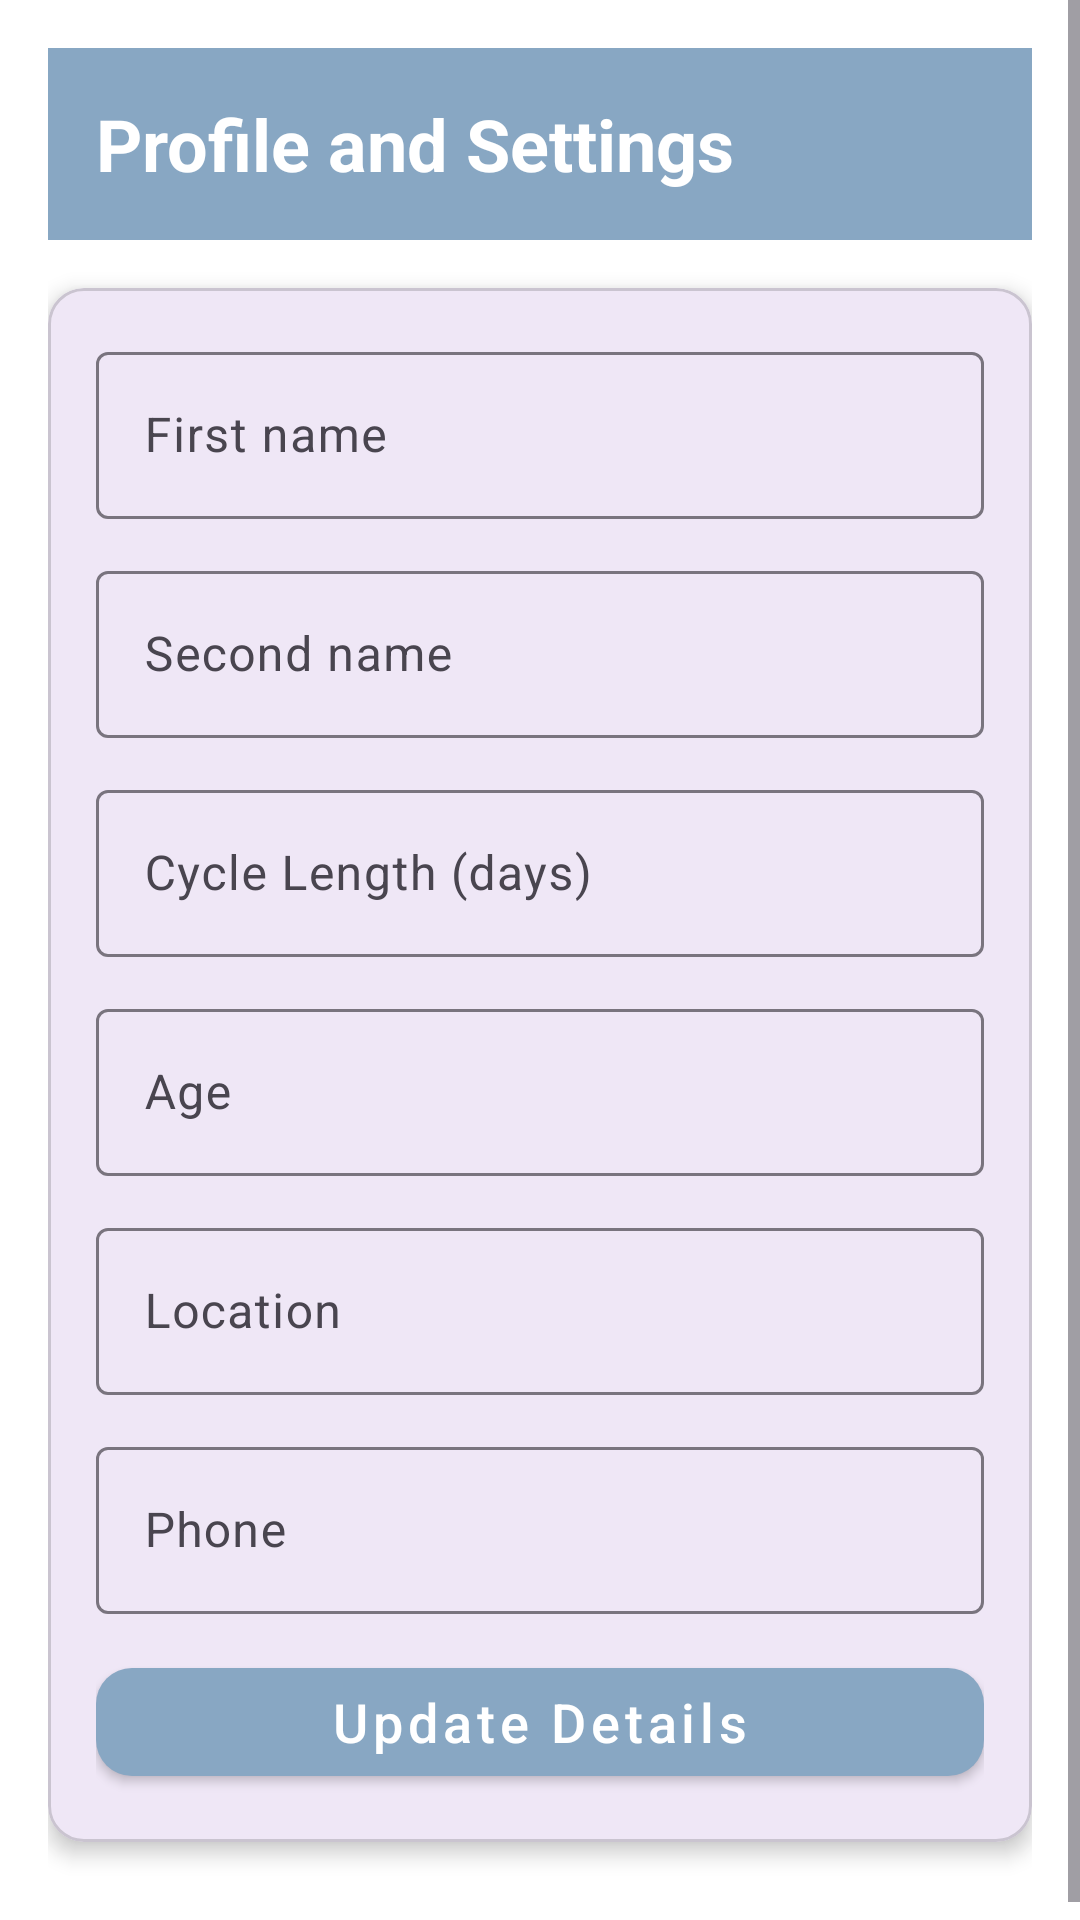

Layout XML and referenced resources for this Android screen:
<!-- AndroidManifest.xml: application theme Theme.FlowSense -->
<!-- res/layout/activity_my_details.xml -->
<?xml version="1.0" encoding="utf-8"?>
<ScrollView xmlns:android="http://schemas.android.com/apk/res/android"
    xmlns:app="http://schemas.android.com/apk/res-auto"
    xmlns:tools="http://schemas.android.com/tools"
    android:id="@+id/main"
    android:layout_width="match_parent"
    android:layout_height="match_parent"
    android:background="@color/white"
    tools:context=".MyDetails">

    <LinearLayout
        android:layout_width="match_parent"
        android:layout_height="wrap_content"
        android:orientation="vertical"
        android:padding="16dp">

        

        
        <androidx.appcompat.widget.Toolbar
            android:id="@+id/toolbar"
            android:layout_width="match_parent"
            android:layout_height="?attr/actionBarSize"
            android:background="@color/blue"
            android:theme="@style/ThemeOverlay.AppCompat.Dark.ActionBar"
            app:popupTheme="@style/ThemeOverlay.AppCompat.Light">

            
            <TextView
                android:id="@+id/tv_toolbar_name"
                android:layout_width="wrap_content"
                android:layout_height="match_parent"
                android:gravity="center_vertical"
                android:text="Profile and Settings"
                android:textColor="@color/white"
                android:textSize="24sp"
                android:textStyle="bold"
                android:layout_gravity="start"/>


        </androidx.appcompat.widget.Toolbar>

        
        <com.google.android.material.card.MaterialCardView
            android:layout_width="match_parent"
            android:layout_height="wrap_content"
            app:cardCornerRadius="12dp"
            android:layout_marginTop="16dp"
            app:cardElevation="4dp"

            android:layout_marginBottom="16dp">

            <LinearLayout
                android:layout_width="match_parent"
                android:layout_height="wrap_content"
                android:orientation="vertical"
                android:padding="16dp">

                
                <com.google.android.material.textfield.TextInputLayout
                    android:layout_width="match_parent"
                    android:layout_height="wrap_content"
                    android:hint="First name">

                    <com.google.android.material.textfield.TextInputEditText
                        android:id="@+id/input_fname"
                        android:layout_width="match_parent"
                        android:layout_height="wrap_content"
                        android:inputType="textPersonName"/>
                </com.google.android.material.textfield.TextInputLayout>
                
                <com.google.android.material.textfield.TextInputLayout
                    android:layout_width="match_parent"
                    android:layout_height="wrap_content"
                    android:layout_marginTop="12dp"
                    android:hint="Second name">

                    <com.google.android.material.textfield.TextInputEditText
                        android:id="@+id/input_sname"
                        android:layout_width="match_parent"
                        android:layout_height="wrap_content"
                        android:inputType="textPersonName"/>
                </com.google.android.material.textfield.TextInputLayout>


                
                <com.google.android.material.textfield.TextInputLayout
                    android:layout_width="match_parent"
                    android:layout_height="wrap_content"
                    android:hint="Cycle Length (days)"
                    android:layout_marginTop="12dp">

                    <com.google.android.material.textfield.TextInputEditText
                        android:id="@+id/input_cycle_length"
                        android:layout_width="match_parent"
                        android:layout_height="wrap_content"
                        android:inputType="number"/>
                </com.google.android.material.textfield.TextInputLayout>

                
                <com.google.android.material.textfield.TextInputLayout
                    android:layout_width="match_parent"
                    android:layout_height="wrap_content"
                    android:hint="Age"
                    android:layout_marginTop="12dp">

                    <com.google.android.material.textfield.TextInputEditText
                        android:id="@+id/input_age"
                        android:layout_width="match_parent"
                        android:layout_height="wrap_content"
                        android:inputType="number"/>
                </com.google.android.material.textfield.TextInputLayout>

                
                <com.google.android.material.textfield.TextInputLayout
                    android:layout_width="match_parent"
                    android:layout_height="wrap_content"
                    android:hint="Location"
                    android:layout_marginTop="12dp">

                    <com.google.android.material.textfield.TextInputEditText
                        android:id="@+id/input_location"
                        android:layout_width="match_parent"
                        android:layout_height="wrap_content"
                        android:inputType="text"/>
                </com.google.android.material.textfield.TextInputLayout>

                
                <com.google.android.material.textfield.TextInputLayout
                    android:layout_width="match_parent"
                    android:layout_height="wrap_content"
                    android:hint="Phone"
                    android:layout_marginTop="12dp">

                    <com.google.android.material.textfield.TextInputEditText
                        android:id="@+id/input_phone"
                        android:layout_width="match_parent"
                        android:layout_height="wrap_content"
                        android:inputType="phone"/>
                </com.google.android.material.textfield.TextInputLayout>

                
                <com.google.android.material.button.MaterialButton
                    android:id="@+id/btn_save_profile"
                    style="@style/Widget.MaterialComponents.Button"
                    android:layout_width="match_parent"
                    android:layout_height="wrap_content"
                    android:text="Update Details"
                    android:textAllCaps="false"
                    android:textSize="18sp"
                    android:textColor="@color/white"
                    app:cornerRadius="12dp"
                    android:layout_marginTop="12dp"
                    app:backgroundTint="@color/blue"/>
            </LinearLayout>
        </com.google.android.material.card.MaterialCardView>

        
        <com.google.android.material.card.MaterialCardView
            android:layout_width="match_parent"
            android:layout_height="wrap_content"
            app:cardCornerRadius="12dp"
            app:cardElevation="4dp"
            android:visibility="gone"
            android:layout_marginBottom="24dp">

            <LinearLayout
                android:layout_width="match_parent"
                android:layout_height="wrap_content"
                android:orientation="vertical"
                android:padding="16dp">

                
                <com.google.android.material.textfield.TextInputLayout
                    android:layout_width="match_parent"
                    android:layout_height="wrap_content"
                    android:hint="Current Password">

                    <com.google.android.material.textfield.TextInputEditText
                        android:id="@+id/input_current_password"
                        android:layout_width="match_parent"
                        android:layout_height="wrap_content"
                        android:inputType="textPassword"/>
                </com.google.android.material.textfield.TextInputLayout>

                
                <com.google.android.material.textfield.TextInputLayout
                    android:layout_width="match_parent"
                    android:layout_height="wrap_content"
                    android:hint="New Password"
                    android:layout_marginTop="12dp">

                    <com.google.android.material.textfield.TextInputEditText
                        android:id="@+id/input_new_password"
                        android:layout_width="match_parent"
                        android:layout_height="wrap_content"
                        android:inputType="textPassword"/>
                </com.google.android.material.textfield.TextInputLayout>

                
                <com.google.android.material.textfield.TextInputLayout
                    android:layout_width="match_parent"
                    android:layout_height="wrap_content"
                    android:hint="Confirm Password"
                    android:layout_marginTop="12dp">

                    <com.google.android.material.textfield.TextInputEditText
                        android:id="@+id/input_confirm_password"
                        android:layout_width="match_parent"
                        android:layout_height="wrap_content"
                        android:inputType="textPassword"/>
                </com.google.android.material.textfield.TextInputLayout>
                
                <com.google.android.material.button.MaterialButton
                    android:id="@+id/btn_update_password"
                    style="@style/Widget.MaterialComponents.Button"
                    android:layout_width="match_parent"
                    android:layout_height="wrap_content"
                    android:text="Change Passwaord"
                    android:textAllCaps="false"
                    android:textSize="18sp"
                    android:textColor="@color/white"
                    app:cornerRadius="12dp"
                    android:layout_marginTop="12dp"
                    app:backgroundTint="@color/blue"/>
            </LinearLayout>
        </com.google.android.material.card.MaterialCardView>


    </LinearLayout>


</ScrollView>
<!-- resources referenced by this layout -->
<resources>
  <color name="blue">#88a7c3</color>
  <color name="white">#FFFFFFFF</color>
  <style name="Theme.FlowSense" parent="Base.Theme.FlowSense" />
  <style name="Base.Theme.FlowSense" parent="Theme.Material3.DayNight.NoActionBar">
          
          
      </style>
</resources>
